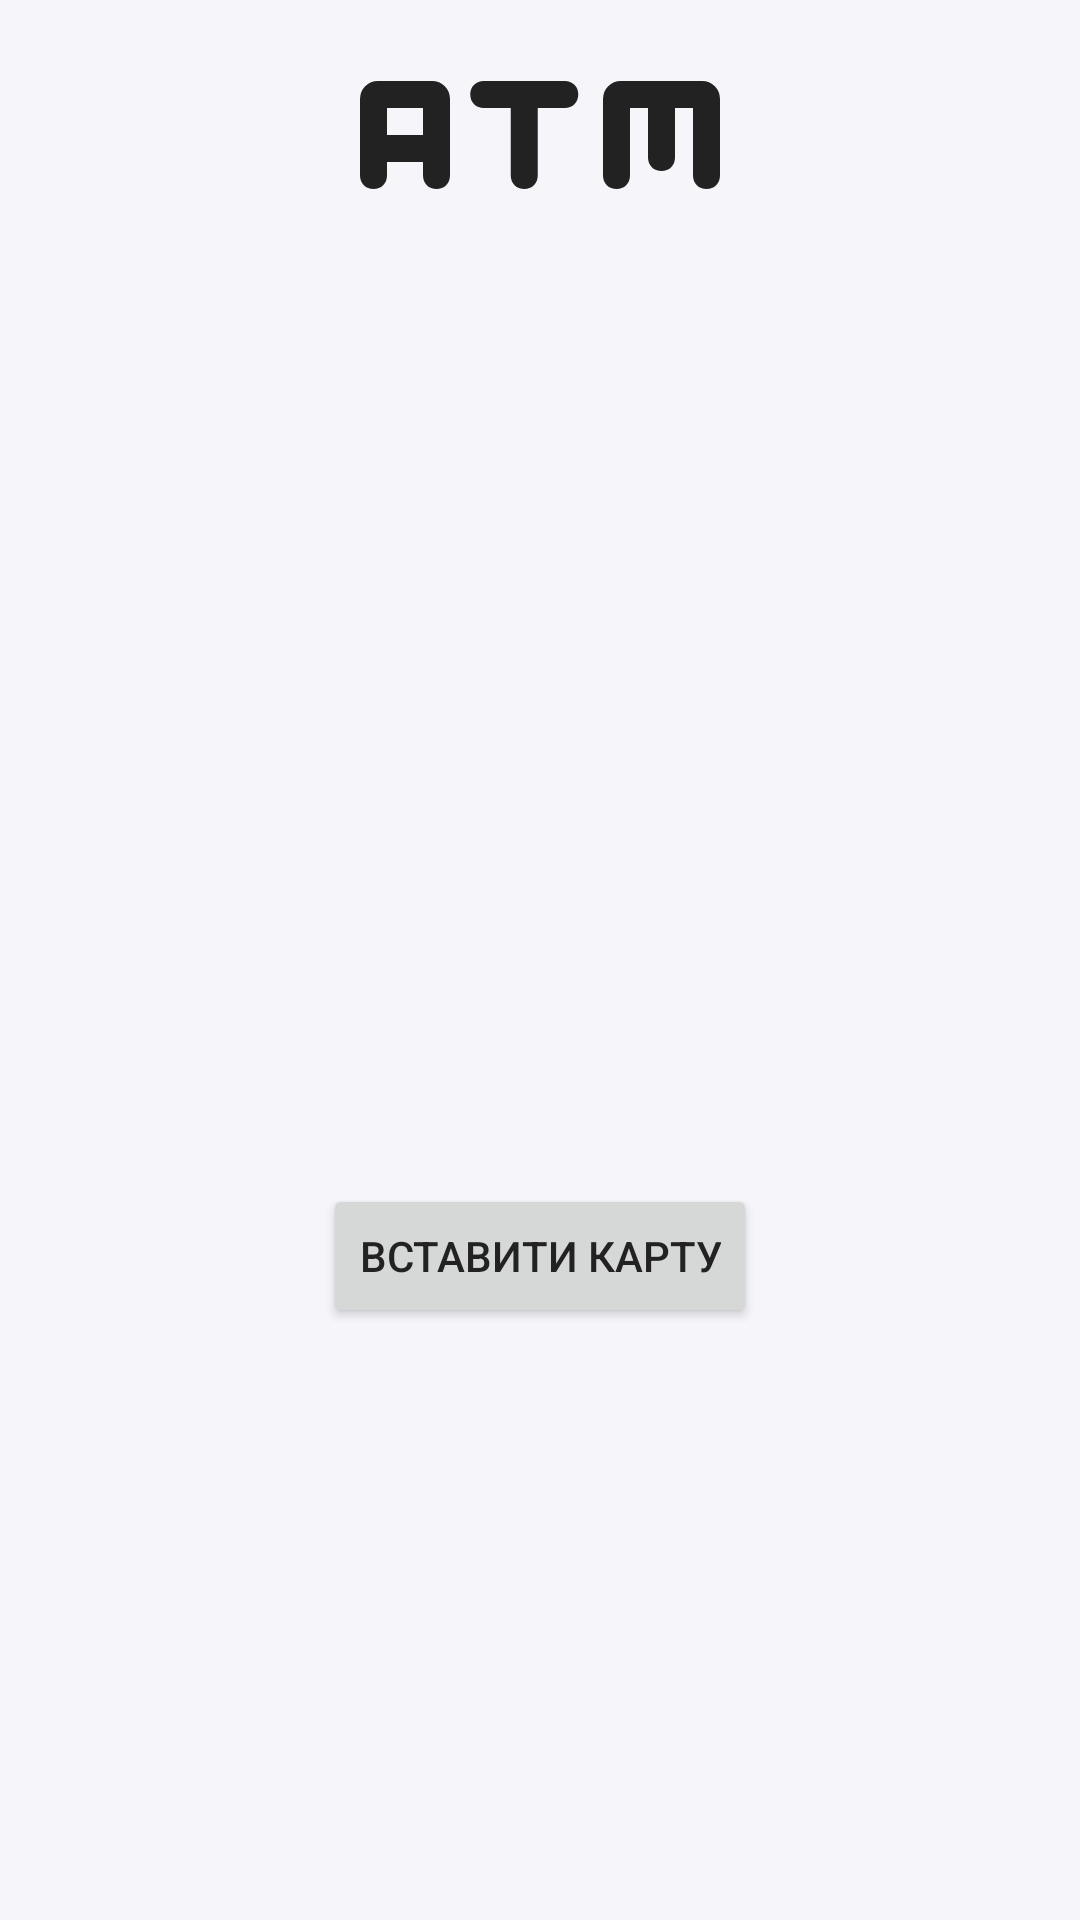

The Android layout XML behind this screen, and the referenced resources:
<!-- AndroidManifest.xml: application theme Theme.ATM -->
<!-- res/layout/fragment_login.xml -->
<?xml version="1.0" encoding="utf-8"?>
<androidx.constraintlayout.widget.ConstraintLayout xmlns:android="http://schemas.android.com/apk/res/android"
    xmlns:app="http://schemas.android.com/apk/res-auto"
    xmlns:tools="http://schemas.android.com/tools"
    android:layout_width="match_parent"
    android:layout_height="match_parent">

    <ImageView
        android:id="@+id/imageView"
        android:layout_width="0dp"
        android:layout_height="0dp"
        android:layout_marginTop="16dp"
        android:contentDescription="@string/app_name"
        android:scaleType="centerCrop"
        app:layout_constraintDimensionRatio="2.5:1"
        app:layout_constraintEnd_toStartOf="@+id/guideline_v_70"
        app:layout_constraintStart_toStartOf="@+id/guideline_v_30"
        app:layout_constraintTop_toTopOf="parent"
        app:srcCompat="@drawable/rounded_atm_24" />

    <TextView
        android:id="@+id/title_text_view"
        android:layout_width="0dp"
        android:layout_height="wrap_content"
        android:layout_marginStart="32dp"
        android:layout_marginEnd="32dp"
        android:layout_marginBottom="8dp"
        android:fontFamily="sans-serif-medium"
        android:textAlignment="center"
        android:textColor="?attr/colorError"
        android:textSize="20sp"
        android:visibility="gone"
        app:autoSizeMaxTextSize="20sp"
        app:autoSizeMinTextSize="10sp"
        app:autoSizeStepGranularity="1sp"
        app:autoSizeTextType="uniform"
        app:layout_constrainedHeight="true"
        app:layout_constraintBottom_toTopOf="@+id/message_text_view"
        app:layout_constraintEnd_toEndOf="parent"
        app:layout_constraintHorizontal_bias="0.5"
        app:layout_constraintStart_toStartOf="parent"
        app:layout_constraintTop_toBottomOf="@+id/imageView"
        app:layout_constraintVertical_chainStyle="packed"
        tools:text="message"
        tools:visibility="visible" />

    <TextView
        android:id="@+id/message_text_view"
        android:layout_width="0dp"
        android:layout_height="wrap_content"
        android:layout_marginStart="32dp"
        android:layout_marginEnd="32dp"
        android:layout_marginBottom="8dp"
        android:fontFamily="sans-serif-medium"
        android:textAlignment="center"
        android:textSize="16sp"
        android:visibility="gone"
        app:autoSizeMaxTextSize="16sp"
        app:autoSizeMinTextSize="10sp"
        app:autoSizeStepGranularity="1sp"
        app:autoSizeTextType="uniform"
        app:layout_constrainedHeight="true"
        app:layout_constraintBottom_toTopOf="@+id/time_is_left_text_view"
        app:layout_constraintEnd_toEndOf="parent"
        app:layout_constraintHorizontal_bias="0.5"
        app:layout_constraintStart_toStartOf="parent"
        app:layout_constraintTop_toBottomOf="@+id/title_text_view"
        app:layout_constraintVertical_chainStyle="packed"
        tools:text="message"
        tools:visibility="visible" />

    <TextView
        android:id="@+id/time_is_left_text_view"
        android:layout_width="0dp"
        android:layout_height="wrap_content"
        android:layout_marginStart="32dp"
        android:layout_marginTop="8dp"
        android:layout_marginEnd="32dp"
        android:layout_marginBottom="8dp"
        android:textAlignment="center"
        app:layout_constraintBottom_toTopOf="@+id/guideline_h_50"
        app:layout_constraintEnd_toEndOf="parent"
        app:layout_constraintHorizontal_bias="0.5"
        app:layout_constraintStart_toStartOf="parent"
        app:layout_constraintTop_toBottomOf="@+id/message_text_view"
        tools:text="TextView" />

    <Button
        android:id="@+id/insert_card_button"
        android:layout_width="wrap_content"
        android:layout_height="wrap_content"
        android:layout_marginStart="32dp"
        android:layout_marginTop="16dp"
        android:layout_marginEnd="32dp"
        android:text="@string/inset_card"
        app:layout_constraintBottom_toTopOf="@+id/progress_indicator"
        app:layout_constraintEnd_toEndOf="parent"
        app:layout_constraintHorizontal_bias="0.5"
        app:layout_constraintStart_toStartOf="parent"
        app:layout_constraintTop_toTopOf="@+id/guideline_h_50" />

    <com.google.android.material.progressindicator.CircularProgressIndicator
        android:id="@+id/progress_indicator"
        android:layout_width="wrap_content"
        android:layout_height="wrap_content"
        android:layout_marginBottom="32dp"
        android:indeterminate="true"
        android:visibility="invisible"
        app:layout_constraintBottom_toBottomOf="parent"
        app:layout_constraintEnd_toEndOf="parent"
        app:layout_constraintHorizontal_bias="0.5"
        app:layout_constraintStart_toStartOf="parent"
        app:layout_constraintTop_toBottomOf="@+id/insert_card_button"
        tools:visibility="visible" />

    <androidx.constraintlayout.widget.Guideline
        android:id="@+id/guideline_v_30"
        android:layout_width="wrap_content"
        android:layout_height="wrap_content"
        android:orientation="vertical"
        app:layout_constraintGuide_percent="0.3" />

    <androidx.constraintlayout.widget.Guideline
        android:id="@+id/guideline_v_70"
        android:layout_width="wrap_content"
        android:layout_height="wrap_content"
        android:orientation="vertical"
        app:layout_constraintGuide_percent="0.7" />

    <androidx.constraintlayout.widget.Guideline
        android:id="@+id/guideline_h_50"
        android:layout_width="wrap_content"
        android:layout_height="wrap_content"
        android:orientation="horizontal"
        app:layout_constraintGuide_percent="0.5" />
</androidx.constraintlayout.widget.ConstraintLayout>
<!-- resources referenced by this layout -->
<resources>
  <!-- drawable rounded_atm_24 (drawable) -->
  <vector xmlns:android="http://schemas.android.com/apk/res/android" android:height="24dp" android:tint="#222222" android:viewportHeight="960" android:viewportWidth="960" android:width="24dp">
        
      <path android:fillColor="@android:color/white" android:pathData="M415,420L355,420Q342,420 333.5,411.5Q325,403 325,390Q325,377 333.5,368.5Q342,360 355,360L535,360Q548,360 556.5,368.5Q565,377 565,390Q565,403 556.5,411.5Q548,420 535,420L475,420L475,570Q475,583 466.5,591.5Q458,600 445,600Q432,600 423.5,591.5Q415,583 415,570L415,420ZM140,540L140,570Q140,583 131.5,591.5Q123,600 110,600Q97,600 88.5,591.5Q80,583 80,570L80,400Q80,383 91.5,371.5Q103,360 120,360L240,360Q257,360 268.5,371.5Q280,383 280,400L280,570Q280,583 271.5,591.5Q263,600 250,600Q237,600 228.5,591.5Q220,583 220,570L220,540L140,540ZM140,480L220,480L220,420L140,420L140,480ZM680,420L680,570Q680,583 671.5,591.5Q663,600 650,600Q637,600 628.5,591.5Q620,583 620,570L620,400Q620,383 631.5,371.5Q643,360 660,360L840,360Q857,360 868.5,371.5Q880,383 880,400L880,570Q880,583 871.5,591.5Q863,600 850,600Q837,600 828.5,591.5Q820,583 820,570L820,420L780,420L780,530Q780,543 771.5,551.5Q763,560 750,560Q737,560 728.5,551.5Q720,543 720,530L720,420L680,420Z"/>
      
  </vector>
  <string name="app_name">ATM</string>
  <string name="inset_card">Вставити карту</string>
  <style name="Theme.ATM" parent="Base.Theme.ATM" />
  <style name="Base.Theme.ATM" parent="Theme.Material3.Light.NoActionBar">
          
  
          <item name="colorPrimary">@color/raisin_black</item>
          <item name="colorError">@color/congo_pink</item>
          <item name="colorOnError">@color/fire_opal</item>
  
          <item name="android:colorBackground">@color/cultured</item>
          <item name="android:windowLightStatusBar">true</item>
          <item name="android:textColor">@color/raisin_black</item>
      </style>
  <color name="raisin_black">#222222</color>
  <color name="congo_pink">#FF7B7B</color>
  <color name="fire_opal">#E25151</color>
  <color name="cultured">#F6F5FA</color>
</resources>
